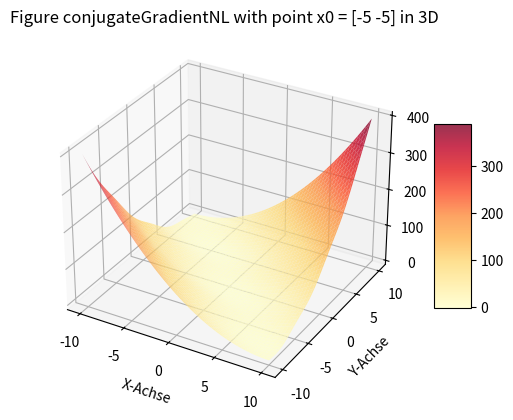
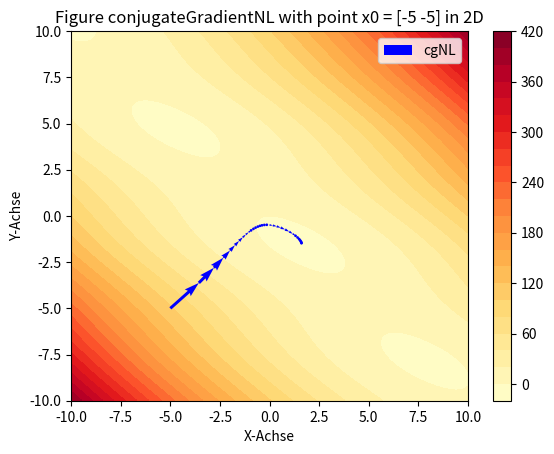

Write the Python code that produced these figures, in order.

import numpy as np
import matplotlib.pyplot as plt
from matplotlib import cm

#%% implement as lamda functions

f = lambda x: (x[0] + x[1]) ** 2 + (np.sin(x[1]) * 3)
f_derivative = lambda x: np.array([(x[0] + x[1]) * 2, (x[0] + x[1]) * 2 + 3 * np.cos(x[1])])

#%%
#x0 = startvalue, A = spd-Matrix, a0 = Startingvalue

# see Algorithm 2.42 from lecture
def conjugateGradient(A, b, x0):   
    # initialise step
    n = np.shape(b)[0]
    xk = x0
    dk = rk = b - A@xk
    
    res = []
    res.append(xk)
    
    for k in range(n):
        # calculate step
        ak = np.inner(rk, dk) / np.inner(dk, A@dk)
        
        xk = xk + ak*dk
        res.append(xk)
        
        # prepare for next step
        if k < n-1:
            rk_plus1 = rk - ak* A@dk
            
            bk_plus1 = np.inner(rk_plus1, rk_plus1) / np.inner(rk, rk)
            
            dk = rk_plus1 + bk_plus1 * dk
            rk = rk_plus1
    
    return 'conjugateGradient: x* = ' + str(res[-1])

def conjugateGradientNL(x0, a0, o, e):
    # initialise step
    n = np.shape(x0)[0]
    xk = x0
    ak = a0
    dk = - f_derivative(xk)
    pk = dk
    
    # for Armijo-Goldstein
    c1 = 0.1
    c2 = 0.9 # values from lecture
    
    res = []
    res.append(np.hstack((xk,f(xk))))
    
    
    xk_plus1 = xk + ak * dk
    
    while np.linalg.norm(f(xk)-f(xk_plus1)) > e:
        ak = a0
        
        # Armijo Goldstein
        Ek = ak * np.inner(-dk, pk)
        Dk = f(xk_plus1) - f(xk)
        while not c1*Ek > Dk or Dk > c2*Ek:
            ak = o * ak
            xk_plus1 = xk + ak * pk
            Ek = ak * np.inner(-dk, pk)
            Dk = f(xk_plus1) - f(xk)
        
        # prepare for next step
        df_xkplus1 = - f_derivative(xk_plus1)
            
        bk_plus1 = np.inner(df_xkplus1, df_xkplus1) / np.inner(dk, dk)
        pk = df_xkplus1 + bk_plus1 * pk
            
        xk = xk_plus1
        xk_plus1 = xk + ak * pk
        dk = - f_derivative(xk)
        res.append(np.hstack((xk,f(xk))))
        
    return np.array(res)
#%% Test for conjugateGradient
A = np.array([[3, 2], [2, 6]])
b = np.array([2, -8])
x0 = np.array([-2, 2])

print(conjugateGradient(A, b, x0))

#%% visualisation: 
plt.close('all')

# construct x- & y-Values
x_values = np.linspace(-10, 10, 100)
y_values = np.linspace(-10, 10, 100)
x_grid, y_grid = np.meshgrid(x_values, y_values)

# Define the starting points and functions
x0 = np.array([-5, -5])
a0 = 1;
o = 0.9
e = 1e-2

     
# Calculate z according to x- & y-Values
z_grid = np.array([[f(np.array([x, y])) for x in x_values] for y in y_values])

# Draw 3D-Surface
fig = plt.figure()
ax1 = fig.add_subplot(111, projection='3d')
surf = ax1.plot_surface(x_grid, y_grid, z_grid, cmap=cm.YlOrRd, alpha=0.8)

fig.colorbar(surf, shrink=0.5, aspect=5)
             
# Labels
plt.title(f'Figure conjugateGradientNL with point x0 = {x0} in 3D' )
ax1.set_xlabel('X-Achse')
ax1.set_ylabel('Y-Achse')
ax1.set_zlabel('Z-Achse')

fig2, ax2 = plt.subplots()
contour = ax2.contourf(x_grid, y_grid, z_grid, cmap=cm.YlOrRd, levels=20)
fig2.colorbar(contour)

cgNL_points = conjugateGradientNL(x0, a0, o, e)
drc = np.diff(cgNL_points, axis=0)
ax2.quiver(cgNL_points[:-1,0], cgNL_points[:-1,1], drc[:,0], drc[:,1], color='blue', angles='xy', scale_units='xy', scale=1, label='cgNL')

plt.title(f'Figure conjugateGradientNL with point x0 = {x0} in 2D')
ax2.set_xlabel('X-Achse')
ax2.set_ylabel('Y-Achse')

ax2.legend()

plt.show()

print('x* in cgNL = ' + str(cgNL_points[-1][:-1]))
